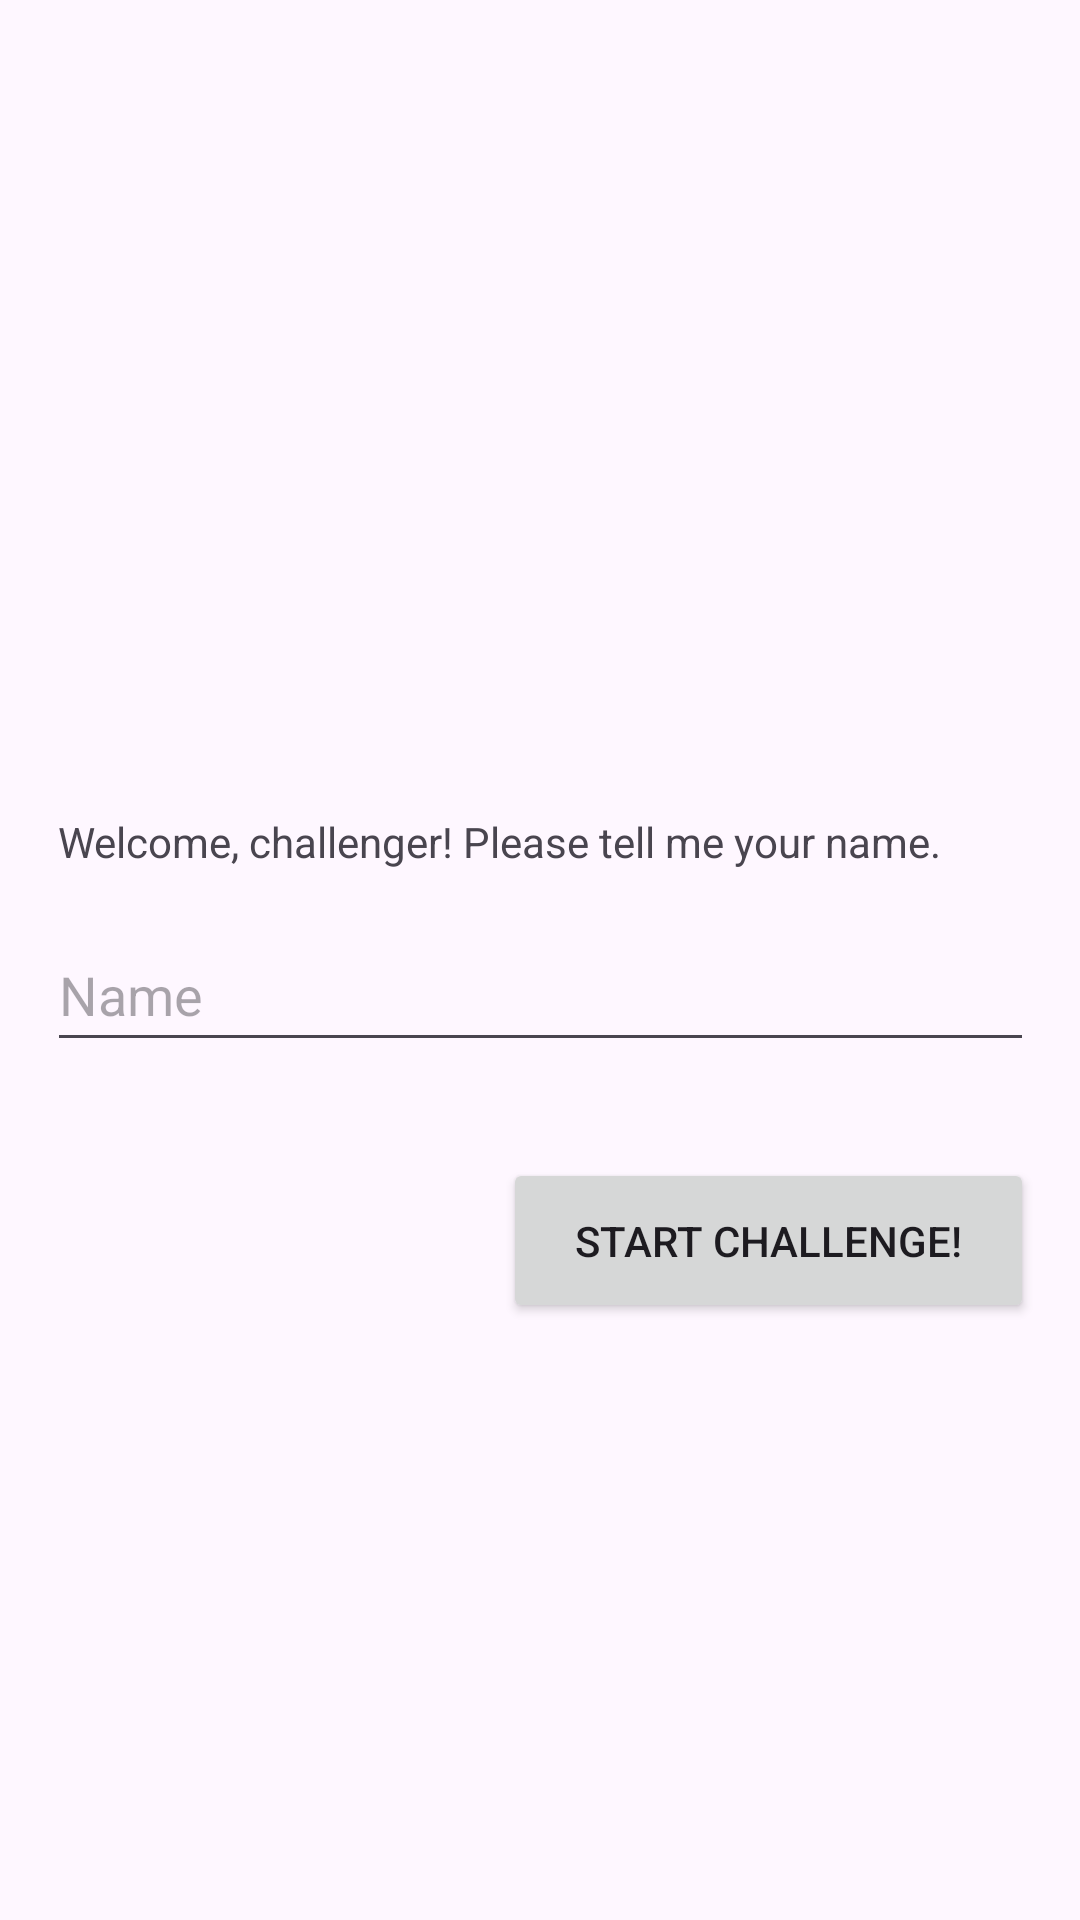

Android layout source for this screen:
<!-- AndroidManifest.xml: application theme Theme.ArithmeticContest -->
<!-- res/layout/activity_welcome.xml -->
<?xml version="1.0" encoding="utf-8"?>
<androidx.constraintlayout.widget.ConstraintLayout xmlns:android="http://schemas.android.com/apk/res/android"
    xmlns:app="http://schemas.android.com/apk/res-auto"
    xmlns:tools="http://schemas.android.com/tools"
    android:layout_width="match_parent"
    android:layout_height="match_parent"
    tools:context=".WelcomeActivity">

    <TextView
        android:id="@+id/txv_welcome_info"
        android:layout_width="320dp"
        android:layout_height="66dp"
        android:gravity="bottom"
        android:text="@string/welcome_welcomeInfo"
        app:layout_constraintBottom_toBottomOf="parent"
        app:layout_constraintEnd_toEndOf="parent"
        app:layout_constraintHorizontal_bias="0.487"
        app:layout_constraintStart_toStartOf="parent"
        app:layout_constraintTop_toTopOf="parent"
        app:layout_constraintVertical_bias="0.39"
        tools:ignore="TextSizeCheck" />

    <EditText
        android:id="@+id/edt_name"
        android:layout_width="329dp"
        android:layout_height="48dp"
        android:layout_marginTop="16dp"
        android:ems="10"
        android:hint="@string/welcome_inputName_hint"
        android:inputType="text"
        android:text=""
        app:layout_constraintEnd_toEndOf="@+id/txv_welcome_info"
        app:layout_constraintHorizontal_bias="0.444"
        app:layout_constraintStart_toStartOf="@+id/txv_welcome_info"
        app:layout_constraintTop_toBottomOf="@+id/txv_welcome_info"
        tools:ignore="Autofill" />

    <Button
        android:id="@+id/btn_start_challenge"
        android:layout_width="177dp"
        android:layout_height="55dp"
        android:layout_marginTop="32dp"
        android:text="@string/welcome_btn_startChallenge"
        app:layout_constraintEnd_toEndOf="@+id/edt_name"
        app:layout_constraintTop_toBottomOf="@+id/edt_name" />

    <ImageView
        android:id="@+id/img_welcome"
        android:layout_width="wrap_content"
        android:layout_height="wrap_content"
        android:contentDescription="@string/welcome_des_welcomeImg"
        app:layout_constraintBottom_toBottomOf="parent"
        app:layout_constraintEnd_toEndOf="parent"
        app:layout_constraintHorizontal_bias="0.496"
        app:layout_constraintStart_toStartOf="parent"
        app:layout_constraintTop_toTopOf="parent"
        app:layout_constraintVertical_bias="0.084"
        app:srcCompat="@drawable/bonbon_child_at_math_lesson_with_calculator_and_apple_1" />

    <TextView
        android:id="@+id/txv_error_msg"
        android:layout_width="127dp"
        android:layout_height="54dp"
        android:layout_marginStart="4dp"
        android:layout_marginTop="32dp"
        android:text=""
        android:textColor="#DD2C00"
        app:layout_constraintStart_toStartOf="@+id/txv_welcome_info"
        app:layout_constraintTop_toBottomOf="@+id/edt_name"
        tools:ignore="TextSizeCheck" />
</androidx.constraintlayout.widget.ConstraintLayout>
<!-- resources referenced by this layout -->
<resources>
  <string name="welcome_btn_startChallenge">Start Challenge!</string>
  <string name="welcome_des_welcomeImg">Welcome Image</string>
  <string name="welcome_inputName_hint">Name</string>
  <string name="welcome_welcomeInfo">Welcome, challenger! Please tell me your name.</string>
  <style name="Theme.ArithmeticContest" parent="Base.Theme.ArithmeticContest" />
  <style name="Base.Theme.ArithmeticContest" parent="Theme.Material3.DayNight.NoActionBar">
          
          
      </style>
</resources>
